pico-8 play session: no input (idle)

[t = 1 s] idle ~1s (no d-pad/buttons)
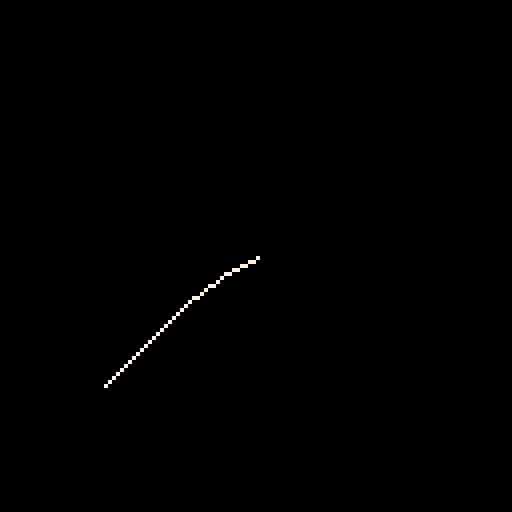
[t = 2 s] idle ~2s (no d-pad/buttons)
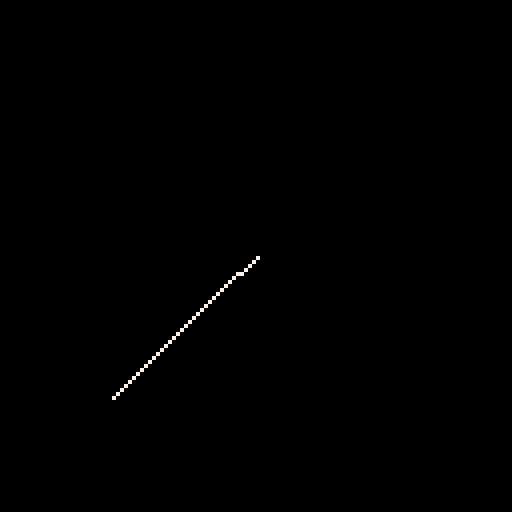
[t = 6 s] idle ~6s (no d-pad/buttons)
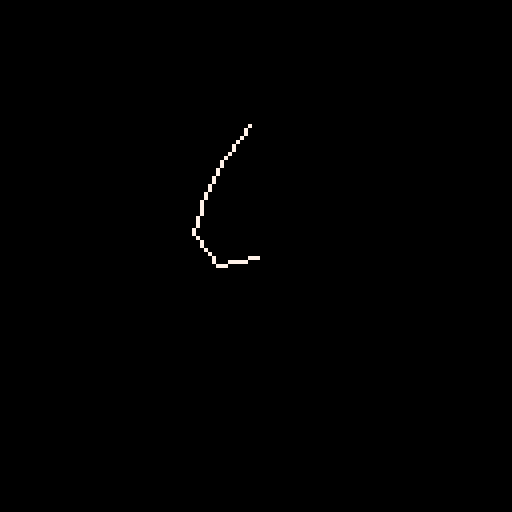
[t = 8 s] idle ~8s (no d-pad/buttons)
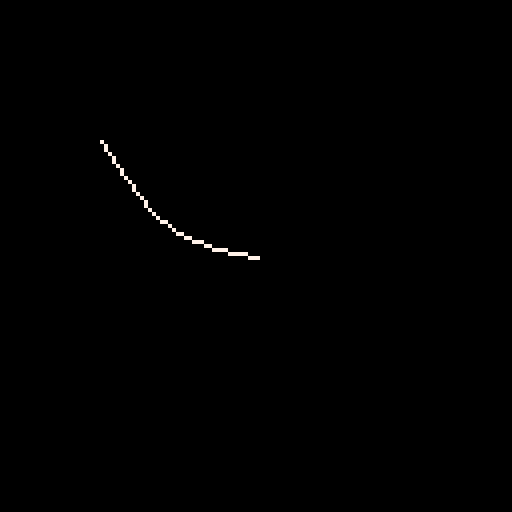

pico-8 cartridge
version 16
__lua__
a=64
x={a,a,a,a,a,a}y={a,a,a,a,a,a}c=a
d=a
l=10
n=6::_::cls()c=a+48*cos(t()/3)d=a+48*sin(t()/2)for j=-1,1,2 do
if (j<0) s,f,x[n],y[n]=n-1,1,c,d
if (j>0) s,f,x[1],y[1]=2,n,a,a
for i=s,f,j do
h=x[i-j]k=y[i-j]
f=x[i]-h
e=y[i]-k
m=sqrt(f*f+e*e)
f=f/m*l
e=e/m*l
x[i]=h+f
y[i]=k+e
end
end
for i=2,n do
line(x[i-1],y[i-1],x[i],y[i],7)end
flip()goto _
